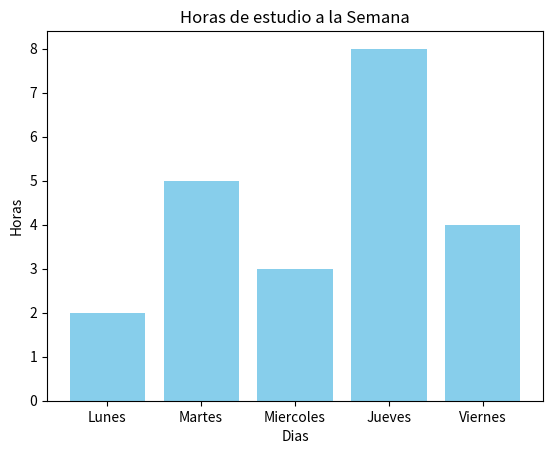

The script that saved this image:
import matplotlib.pyplot as plt

def main():
    days = ["Lunes", "Martes", "Miercoles", "Jueves", "Viernes"]
    time_study = [2, 5, 3, 8, 4]

    plt.bar(days, time_study, color='skyblue')

    plt.title("Horas de estudio a la Semana")
    plt.xlabel("Dias")
    plt.ylabel("Horas")

    plt.savefig("chart.png")

    print("Imagen guardada")
    plt.show()

if __name__ == "__main__":
    main()